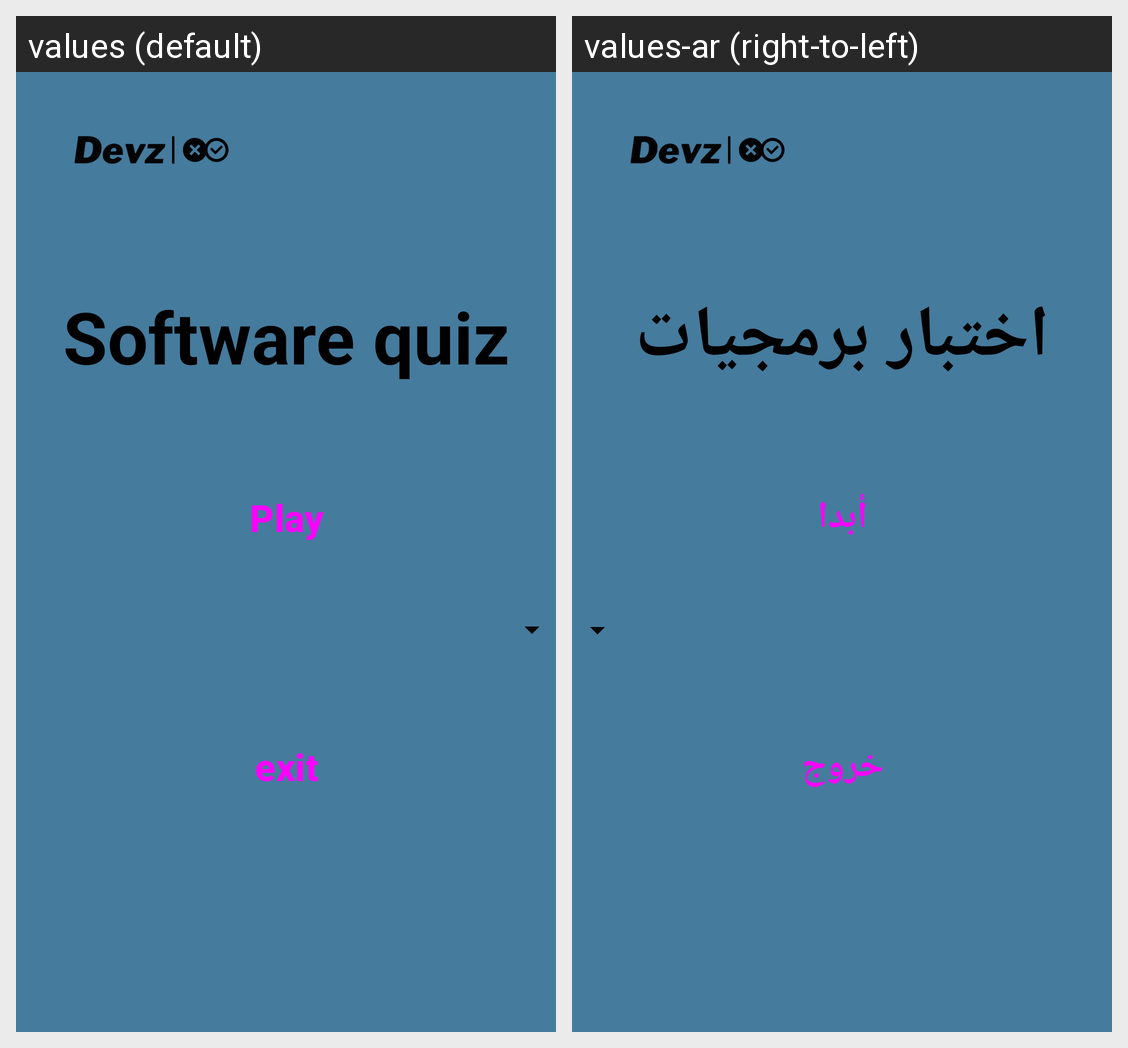

Locale-by-locale string values for the Android screen shown in this grid:
Android screen res/layout/activity_main1.xml rendered under 2 locales, left to right: values (default), values-ar (right-to-left). Device: Nexus 5 (rendered at 1080×1920; each locale shown at half size, 540×960, under a caption strip naming it); theme Theme.SoftwareQuizApp.
Strings drawn on this screen, with the default value and each locale's value (text and hints the layout hard-codes, and strings that could not be matched under every locale, appear in the picture but are not listed):

tiltle
  values: Software quiz
  values-ar: اختبار برمجيات

play
  values: Play
  values-ar: أبدا

exit
  values: exit
  values-ar: خروج
